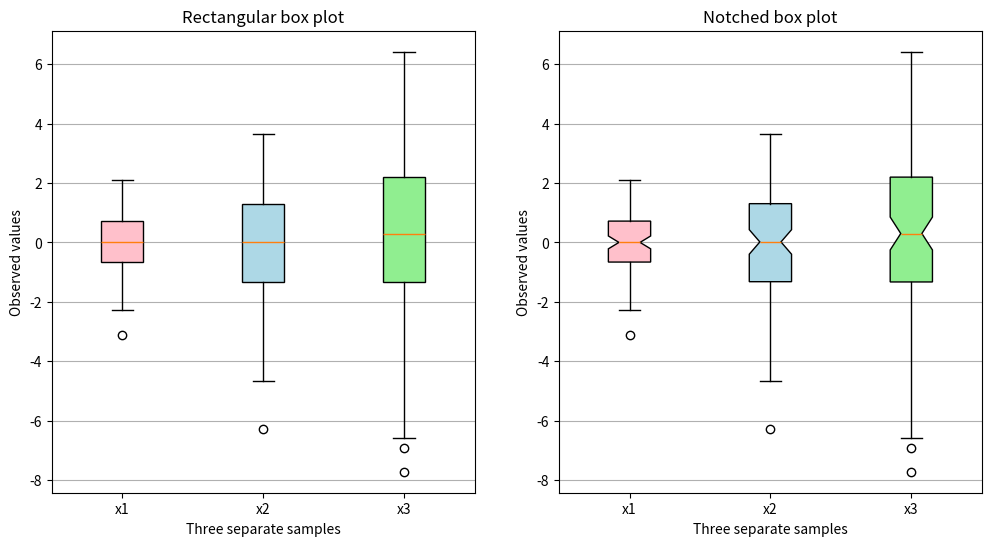

Source code (Python):
# boxplots

import matplotlib.pyplot as plt
import numpy as np

# Random test data
np.random.seed(19680801)
all_data = [np.random.normal(0, std, size=100) for std in range(1, 4)]
labels = ['x1', 'x2', 'x3']

fig, (ax1, ax2) = plt.subplots(nrows=1, ncols=2, figsize=(12, 6))

# rectangular box plot
bplot1 = ax1.boxplot(all_data,
                     vert=True,  # vertical box alignment
                     patch_artist=True,  # fill with color
                     labels=labels)  # will be used to label x-ticks
ax1.set_title('Rectangular box plot')

# notch shape box plot
bplot2 = ax2.boxplot(all_data,
                     notch=True,  # notch shape
                     vert=True,  # vertical box alignment
                     patch_artist=True,  # fill with color
                     labels=labels)  # will be used to label x-ticks
ax2.set_title('Notched box plot')

# fill with colors
colors = ['pink', 'lightblue', 'lightgreen']
for bplot in (bplot1, bplot2):
    for patch, color in zip(bplot['boxes'], colors):
        patch.set_facecolor(color)

# adding horizontal grid lines
for ax in [ax1, ax2]:
    ax.yaxis.grid(True)
    ax.set_xlabel('Three separate samples')
    ax.set_ylabel('Observed values')

plt.show()
